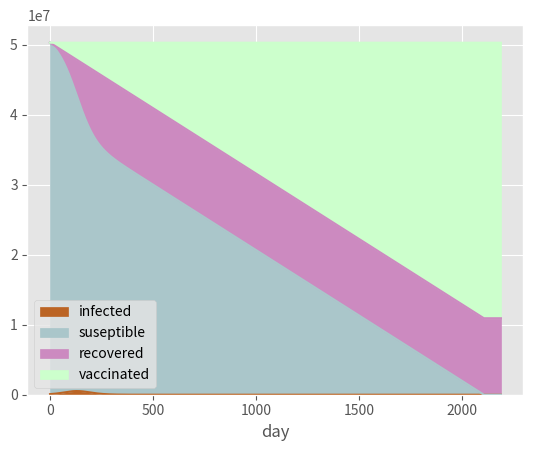

Here is the Python script that generated this plot:
# -*- coding: utf-8 -*-
"""
Created on Thu Mar 25 14:55:06 2021

[redacted]
"""
from numpy import ndarray
import pandas as pd
import numpy as np
from scipy.integrate import odeint
import matplotlib.pyplot as plt
import os 
# pip install xrd

# pip install pandas

# pip install xlsxwriter 

import random

def vaccine_rate(t):
    return 20776

def adjust_rate(contact_rate, day):
    if day > 0:
        return contact_rate
    else:
        return contact_rate

    



def deriv(state, t, N, beta, gamma, alpha):
    S, I, R, V = state
    # Change in S population over time

    vaccinated_today = min(S, alpha * vaccine_rate(t))
    infected_today = min(S, beta * S * I / N)
    recovered_today = min(I, gamma * I)


    dSdt = (-infected_today # Infectados ese día
         -vaccinated_today) # Vacunados ese día
    # Change in I population over time
    dIdt = (infected_today - recovered_today) # Recuperados ese día
    # Change in R population over time
    dRdt = recovered_today # Recuperados ese día

    dVdt = vaccinated_today # Vacunados ese día
    return dSdt, dIdt, dRdt, dVdt

effective_contact_rate = 0.149
recovery_rate = 1/8
vaccine_efficacy = 0.9

# We'll compute this for fun
print("R0 is", effective_contact_rate / recovery_rate)

# What's our start population look like?
# Everyone not infected or recovered is susceptible
total_pop = 50300000
recovered = 0
infected = 86437
vaccinated = 0
susceptible = total_pop - infected - recovered

# A list of days, 0-160
days = range(0, 365*6)

# Use differential equations magic with our population
ret = odeint(deriv,
             [susceptible, infected, recovered, vaccinated],
             days,
             args=(total_pop, effective_contact_rate, recovery_rate, 
                vaccine_efficacy))
S, I, R, V = ret.T

I = list(map(abs, I))
S = list(map(abs, S))

# Build a dataframe because why not
df = pd.DataFrame({
    'suseptible': S,
    'infected': I,
    'recovered': R,
    'vaccinated': V,
    'day': days
})

plt.style.use('ggplot')
df.plot(x='day',
        y=['infected', 'suseptible', 'recovered', 'vaccinated'],
        color=['#bb6424', '#aac6ca', '#cc8ac0', '#ccffcc'],
        kind='area',
        stacked=True)

plt.show()

# If you get the error:
#
#     When stacked is True, each column must be either all
#     positive or negative.infected contains both...
#
# just change stacked=True to stacked=False